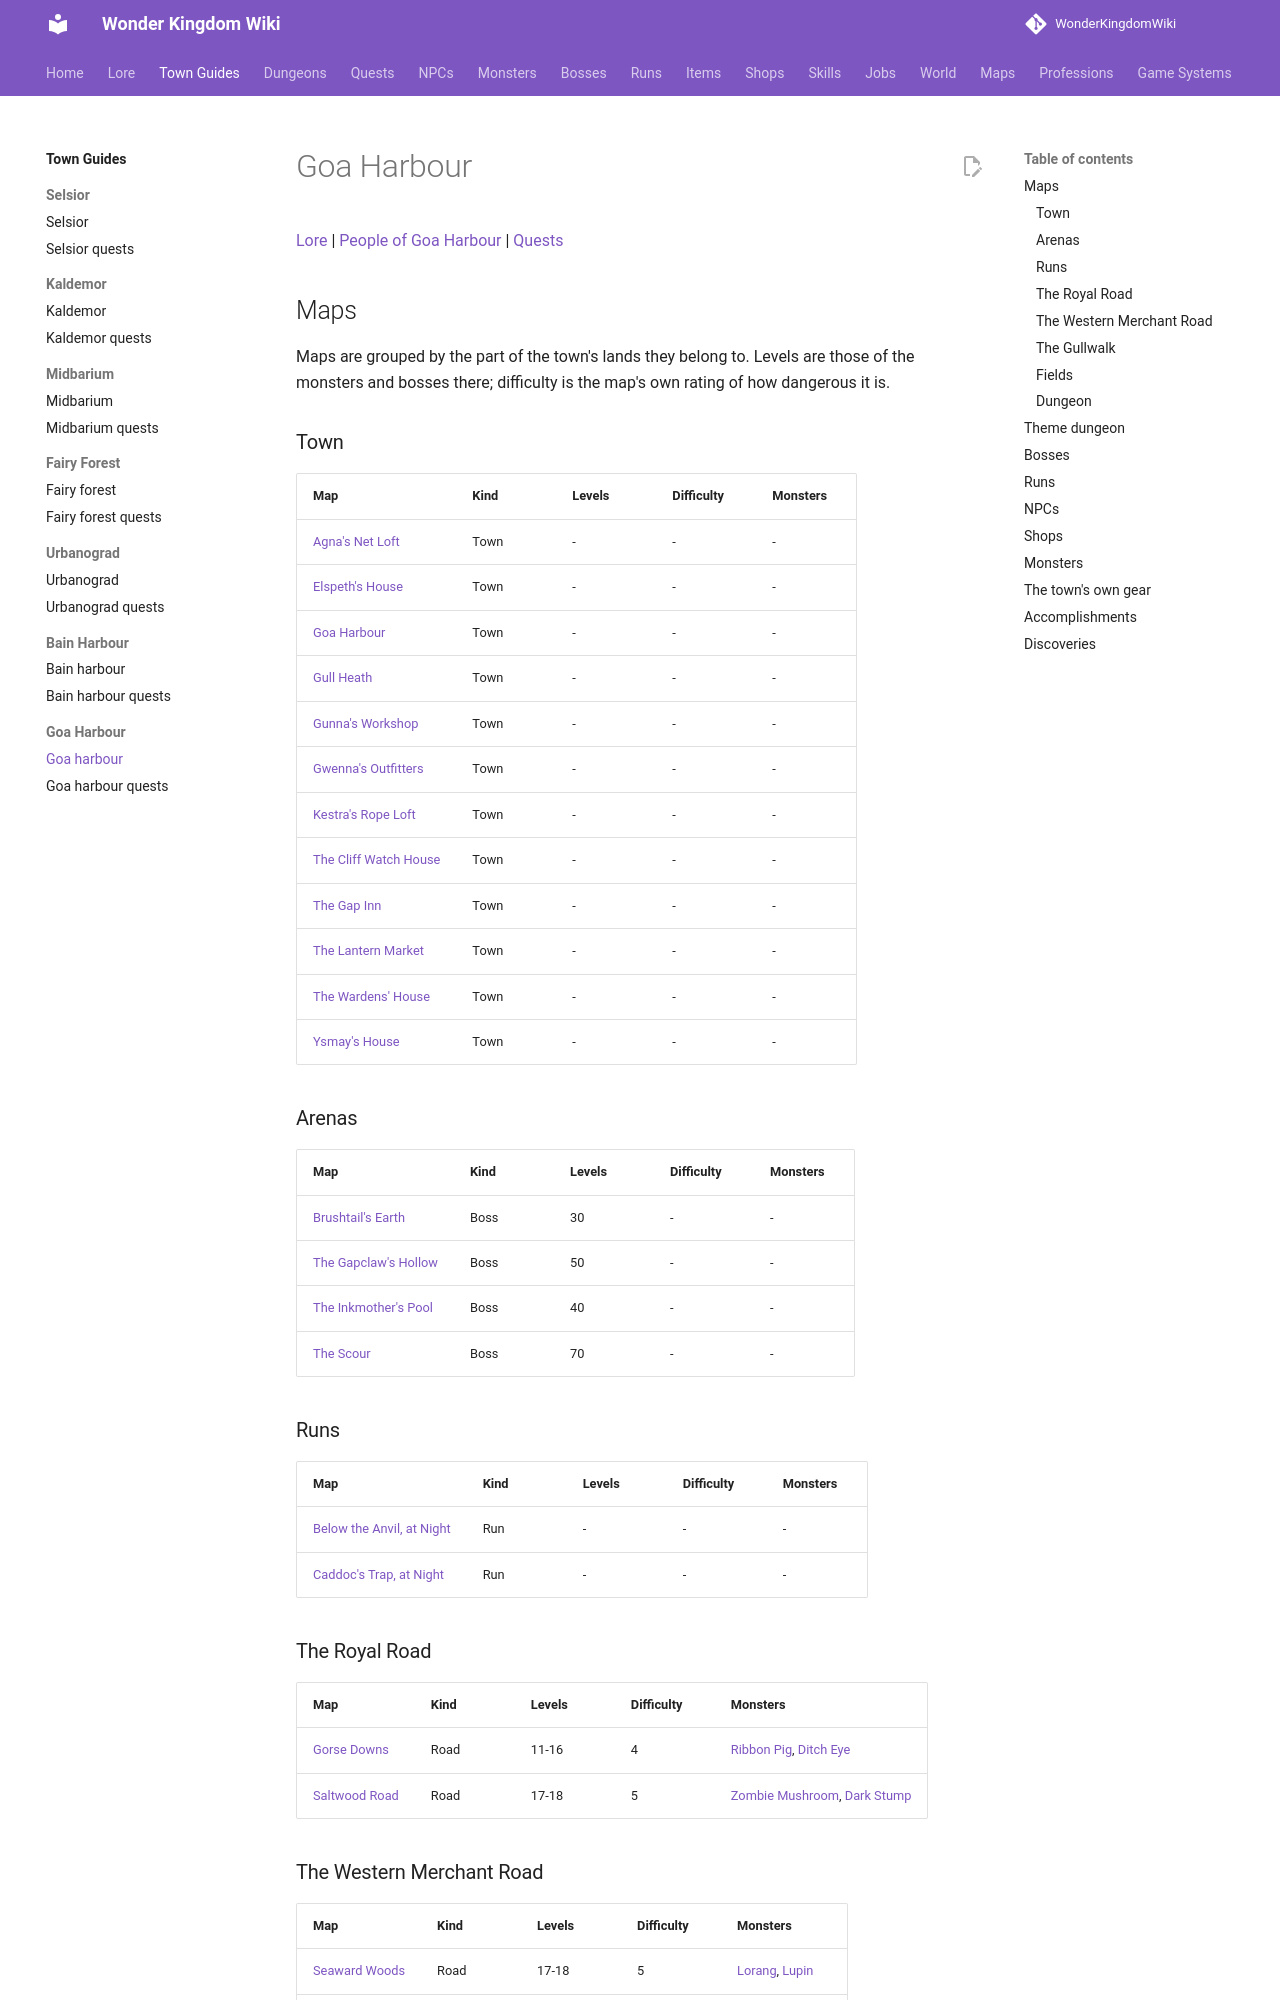

repository: alonohana627/WonderKingdomWiki · page: towns/goa_harbour/index.html · generator: mkdocs

<!-- Generated by tools/generate.py from GameLib. Do not edit: changes are overwritten. -->

# Goa Harbour

[Lore](../lore/towns/goa-harbour.md) | [People of Goa Harbour](../lore/people/goa-harbour/index.md) | [Quests](goa_harbour_quests.md)

## Maps

Maps are grouped by the part of the town's lands they belong to. Levels are those of the monsters and bosses there; difficulty is the map's own rating of how dangerous it is.

### Town

| Map | Kind | Levels | Difficulty | Monsters |
|---|---|---|---|---|
| [Agna's Net Loft](../maps/agnas_net_loft.md) | Town | - | - | - |
| [Elspeth's House](../maps/elspeths_house.md) | Town | - | - | - |
| [Goa Harbour](../maps/goa_harbour.md) | Town | - | - | - |
| [Gull Heath](../maps/gull_heath.md) | Town | - | - | - |
| [Gunna's Workshop](../maps/gunnas_workshop.md) | Town | - | - | - |
| [Gwenna's Outfitters](../maps/gwennas_outfitters.md) | Town | - | - | - |
| [Kestra's Rope Loft](../maps/kestras_rope_loft.md) | Town | - | - | - |
| [The Cliff Watch House](../maps/cliff_watch_house.md) | Town | - | - | - |
| [The Gap Inn](../maps/gap_inn.md) | Town | - | - | - |
| [The Lantern Market](../maps/lantern_market.md) | Town | - | - | - |
| [The Wardens' House](../maps/wardens_house.md) | Town | - | - | - |
| [Ysmay's House](../maps/ysmays_house.md) | Town | - | - | - |

### Arenas

| Map | Kind | Levels | Difficulty | Monsters |
|---|---|---|---|---|
| [Brushtail's Earth](../maps/brushtails_earth.md) | Boss | 30 | - | - |
| [The Gapclaw's Hollow](../maps/gapclaws_hollow.md) | Boss | 50 | - | - |
| [The Inkmother's Pool](../maps/inkmothers_pool.md) | Boss | 40 | - | - |
| [The Scour](../maps/the_scour.md) | Boss | 70 | - | - |

### Runs

| Map | Kind | Levels | Difficulty | Monsters |
|---|---|---|---|---|
| [Below the Anvil, at Night](../maps/anvil_night.md) | Run | - | - | - |
| [Caddoc's Trap, at Night](../maps/caddocs_trap_night.md) | Run | - | - | - |

### The Royal Road

| Map | Kind | Levels | Difficulty | Monsters |
|---|---|---|---|---|
| [Gorse Downs](../maps/gorse_downs.md) | Road | 11-16 | 4 | [Ribbon Pig](../monsters/ribbon_pig.md), [Ditch Eye](../monsters/ditch_eye.md) |
| [Saltwood Road](../maps/saltwood_road.md) | Road | 17-18 | 5 | [Zombie Mushroom](../monsters/zombie_mushroom.md), [Dark Stump](../monsters/dark_stump.md) |

### The Western Merchant Road

| Map | Kind | Levels | Difficulty | Monsters |
|---|---|---|---|---|
| [Seaward Woods](../maps/seaward_woods.md) | Road | 17-18 | 5 | [Lorang](../monsters/lorang.md), [Lupin](../monsters/lupin.md) |
| [Dusk Ford](../maps/dusk_ford.md) | Road | 19-20 | 6 | [Ligator](../monsters/ligator.md), [Jr. Necki](../monsters/jr_necki.md) |

### The Gullwalk

| Map | Kind | Levels | Difficulty | Monsters |
|---|---|---|---|---|
| [The Gullwalk](../maps/gullwalk.md) | Road | 17-19 | 6 | [Lorang](../monsters/lorang.md), [Kestrel](../monsters/kestrel.md) |
